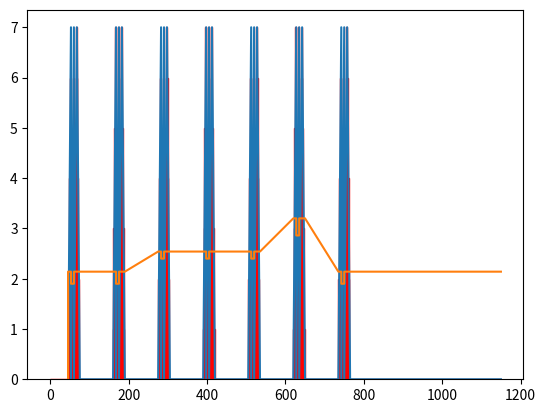

Reproduce this figure in Python.
#! /usr/bin/python3

#Copyright 2013-2014 jmimu (jmimu@free.fr)
#Converts string representing music into asm declaration for sega master system (to use with jmimu's code)
#music representation: note-octave-alteration-duration-volume
#examples "g3_0017F", "f5#00058"
#  note: a to f
#  octave: 1 to 7, octave changes after b!
#  alteration: "_" or "#"
#  previous durations : q,t,h,1,p,2,3,4 (quarter,third, half, 1 time, pointed (1.5), 2 times, 3 times, 4 times)
#  durations are written in 4  decimal digits representing 12th of beat
#  volume: one hex (uppercase) value, 0 = nosound, F = max
#  vibrato: ~ at the end (freq and amplitude fixed, make 3 notes with variation of frequence in asm)
#every note is 5-char long. => todo: enable fast notation!
#For pause : "Ppp"+duration+volume (volume is unused)
#For end : "End"+duration+volume (duration and volume is unused)

#TODO : make echo, add output volume parameter

fps=60

#interpret_melody() automatically creates volume enveloppe  for each note, using this parameter:

pseudo_frame_size=2 #to minimize memory used


tempo=120
time_unit=60*fps/tempo/12 #number of frames for one 12th of a time


#ADSR envelop (duration is in frames = time*time_unit*12)
attack_duration=(12*time_unit)/4
decay_duration=(12*time_unit)/10
sustain_ratio=0.8
release_duration=(12*time_unit)/4
#(release is only if pause after the note)


print("ADSR: ",attack_duration," ",decay_duration," ",sustain_ratio," ",release_duration)

SMS_NTSC_str={
"Ppp":"$00,$00","End":"$ff,$ff","a1_":"$03,$f9","a1#":"$03,$c0","b1_":"$03,$8a","c2_":"$03,$57","c2#":"$03,$27","d2_":"$02,$fa","d2#":"$02,$cf","e2_":"$02,$a7","f2_":"$02,$81","f2#":"$02,$5d","g2_":"$02,$3b","g2#":"$02,$1b","a2_":"$01,$fc","a2#":"$01,$e0","b2_":"$01,$c5","c3_":"$01,$ac","c3#":"$01,$94","d3_":"$01,$7d","d3#":"$01,$68","e3_":"$01,$53","f3_":"$01,$40","f3#":"$01,$2e","g3_":"$01,$1d","g3#":"$01,$0d","a3_":"$00,$fe","a3#":"$00,$f0","b3_":"$00,$e2","c4_":"$00,$d6","c4#":"$00,$ca","d4_":"$00,$be","d4#":"$00,$b4","e4_":"$00,$aa","f4_":"$00,$a0","f4#":"$00,$97","g4_":"$00,$8f","g4#":"$00,$87","a4_":"$00,$7f","a4#":"$00,$78","b4_":"$00,$71","c5_":"$00,$6b","c5#":"$00,$65","d5_":"$00,$5f","d5#":"$00,$5a","e5_":"$00,$55","f5_":"$00,$50","f5#":"$00,$4c","g5_":"$00,$47","g5#":"$00,$43","a5_":"$00,$40","a5#":"$00,$3c","b5_":"$00,$39","c6_":"$00,$35","c6#":"$00,$32","d6_":"$00,$30","d6#":"$00,$2d","e6_":"$00,$2a","f6_":"$00,$28","f6#":"$00,$26","g6_":"$00,$24","g6#":"$00,$22","a6_":"$00,$20","a6#":"$00,$1e","b6_":"$00,$1c","c7_":"$00,$1b","c7#":"$00,$19","d7_":"$00,$18","d7#":"$00,$16","e7_":"$00,$15","f7_":"$00,$14","f7#":"$00,$13","g7_":"$00,$12","g7#":"$00,$11"}


SMS_PAL_str ={
"Ppp":"$00,$00","End":"$ff,$ff","a1_":"$03,$f0","a1#":"$03,$b7","b1_":"$03,$82","c2_":"$03,$4f","c2#":"$03,$20","d2_":"$02,$f3","d2#":"$02,$c9","e2_":"$02,$a1","f2_":"$02,$7b","f2#":"$02,$57","g2_":"$02,$36","g2#":"$02,$16","a2_":"$01,$f8","a2#":"$01,$dc","b2_":"$01,$c1","c3_":"$01,$a8","c3#":"$01,$90","d3_":"$01,$79","d3#":"$01,$64","e3_":"$01,$50","f3_":"$01,$3d","f3#":"$01,$2c","g3_":"$01,$1b","g3#":"$01,$0b","a3_":"$00,$fc","a3#":"$00,$ee","b3_":"$00,$e0","c4_":"$00,$d4","c4#":"$00,$c8","d4_":"$00,$bd","d4#":"$00,$b2","e4_":"$00,$a8","f4_":"$00,$9f","f4#":"$00,$96","g4_":"$00,$8d","g4#":"$00,$85","a4_":"$00,$7e","a4#":"$00,$77","b4_":"$00,$70","c5_":"$00,$6a","c5#":"$00,$64","d5_":"$00,$5e","d5#":"$00,$59","e5_":"$00,$54","f5_":"$00,$4f","f5#":"$00,$4b","g5_":"$00,$47","g5#":"$00,$43","a5_":"$00,$3f","a5#":"$00,$3b","b5_":"$00,$38","c6_":"$00,$35","c6#":"$00,$32","d6_":"$00,$2f","d6#":"$00,$2d","e6_":"$00,$2a","f6_":"$00,$28","f6#":"$00,$25","g6_":"$00,$23","g6#":"$00,$21","a6_":"$00,$1f","a6#":"$00,$1e","b6_":"$00,$1c","c7_":"$00,$1a","c7#":"$00,$19","d7_":"$00,$18","d7#":"$00,$16","e7_":"$00,$15","f7_":"$00,$14","f7#":"$00,$13","g7_":"$00,$12","g7#":"$00,$11"}

SMS_NTSC={
"Ppp":"0000","End":"ffff","a1_":"03f9","a1#":"03c0","b1_":"038a","c2_":"0357","c2#":"0327","d2_":"02fa","d2#":"02cf","e2_":"02a7","f2_":"0281","f2#":"025d","g2_":"023b","g2#":"021b","a2_":"01fc","a2#":"01e0","b2_":"01c5","c3_":"01ac","c3#":"0194","d3_":"017d","d3#":"0168","e3_":"0153","f3_":"0140","f3#":"012e","g3_":"011d","g3#":"010d","a3_":"00fe","a3#":"00f0","b3_":"00e2","c4_":"00d6","c4#":"00ca","d4_":"00be","d4#":"00b4","e4_":"00aa","f4_":"00a0","f4#":"0097","g4_":"008f","g4#":"0087","a4_":"007f","a4#":"0078","b4_":"0071","c5_":"006b","c5#":"0065","d5_":"005f","d5#":"005a","e5_":"0055","f5_":"0050","f5#":"004c","g5_":"0047","g5#":"0043","a5_":"0040","a5#":"003c","b5_":"0039","c6_":"0035","c6#":"0032","d6_":"0030","d6#":"002d","e6_":"002a","f6_":"0028","f6#":"0026","g6_":"0024","g6#":"0022","a6_":"0020","a6#":"001e","b6_":"001c","c7_":"001b","c7#":"0019","d7_":"0018","d7#":"0016","e7_":"0015","f7_":"0014","f7#":"0013","g7_":"0012","g7#":"0011"}


SMS_PAL ={
"Ppp":"0000","End":"ffff","a1_":"03f0","a1#":"03b7","b1_":"0382","c2_":"034f","c2#":"0320","d2_":"02f3","d2#":"02c9","e2_":"02a1","f2_":"027b","f2#":"0257","g2_":"0236","g2#":"0216","a2_":"01f8","a2#":"01dc","b2_":"01c1","c3_":"01a8","c3#":"0190","d3_":"0179","d3#":"0164","e3_":"0150","f3_":"013d","f3#":"012c","g3_":"011b","g3#":"010b","a3_":"00fc","a3#":"00ee","b3_":"00e0","c4_":"00d4","c4#":"00c8","d4_":"00bd","d4#":"00b2","e4_":"00a8","f4_":"009f","f4#":"0096","g4_":"008d","g4#":"0085","a4_":"007e","a4#":"0077","b4_":"0070","c5_":"006a","c5#":"0064","d5_":"005e","d5#":"0059","e5_":"0054","f5_":"004f","f5#":"004b","g5_":"0047","g5#":"0043","a5_":"003f","a5#":"003b","b5_":"0038","c6_":"0035","c6#":"0032","d6_":"002f","d6#":"002d","e6_":"002a","f6_":"0028","f6#":"0025","g6_":"0023","g6#":"0021","a6_":"001f","a6#":"001e","b6_":"001c","c7_":"001a","c7#":"0019","d7_":"0018","d7#":"0016","e7_":"0015","f7_":"0014","f7#":"0013","g7_":"0012","g7#":"0011"}


class Note(object):
  def __init__(self,_text,_SMS_norm):
    self.text=_text
    item=self.text.strip()
    self.tone_str=item[0:3]
    self.tone=int(_SMS_norm[self.tone_str],16)
    self.duration=int(item[3:7],10)*time_unit
    self.volume=int(item[7],16)

"""
  The melody is interpreted as an analog function, stored as (time,volume,note) 
  The function is linear between the store points
  and its mean value is computed for every pseudo-frame
"""
#TODO: add > and ~
class Melody(object):
  def __init__(self,_name,_SMS_norm):
    self.name=_name
    self.SMS_norm=_SMS_norm
    self.melodytext=""
    self.length=0
    self.all_notes=[]
    self.analog_function=[] #(time,volume,note)
    self.sampled_function=[] #(volume,note)
    self.compressed_function=[] #(duration,volume,note)
  def interpret(self,_melodytext):
    self.melodytext=_melodytext
    self.length=0
    self.all_notes=[]
    self.analog_function=[]
    current_time=0
    for item in self.melodytext.split():
      self.all_notes.append(Note(item,self.SMS_norm))
    i=0
    while (i<len(self.all_notes)):
      note=self.all_notes[i]
      start_current_time=current_time
      print("item : ",note.text,note.tone,self.SMS_norm[note.tone_str],note.duration)
      
      #if pause
      if (self.all_notes[i].tone_str=="Ppp"):
        current_time+=note.duration
        self.analog_function.append( (current_time,0,note.tone) )
      else:
        #check if note is long enougth
        if (note.duration<attack_duration+decay_duration):
          #print("Error! ",note.text," is too short for ADSR!!!")
          #print(note.duration,"<",attack_duration+decay_duration)
          #add first point of the note (volume 0)
          self.analog_function.append( (current_time,0,note.tone) )
          ##add immediatly a second point with 50% volume
          #self.analog_function.append( (current_time,note.volume*0.5,note.tone) )
          #add end of note
          current_time+=note.duration
          self.analog_function.append( (current_time,note.volume,note.tone) )
          #if next is a pause, add release time
          if ((i<len(self.all_notes)-1) and (self.all_notes[i+1].tone_str=="Ppp")):
            if (self.all_notes[i+1].duration>release_duration):
              current_time+=release_duration
              self.analog_function.append( (current_time,0,note.tone) )
              #add the remaining pause time
              current_time+=self.all_notes[i+1].duration-release_duration
            else:
              current_time+=self.all_notes[i+1].duration
              self.analog_function.append( (current_time,0,note.tone) )
            i+=1
        else:
        
          #add first point of the note (volume 0)
          self.analog_function.append( (current_time,0,note.tone) )
          #add end of attack
          current_time+=attack_duration
          self.analog_function.append( (current_time,note.volume,note.tone) )
          #add end of decay
          current_time+=decay_duration
          self.analog_function.append( (current_time,note.volume*sustain_ratio,note.tone) )
          #add end of note
          current_time+=note.duration-attack_duration-decay_duration
          self.analog_function.append( (current_time,note.volume*sustain_ratio,note.tone) )
          #if next is a pause, add release time
          if ((i<len(self.all_notes)-1) and (self.all_notes[i+1].tone_str=="Ppp")):
            if (self.all_notes[i+1].duration>release_duration):
              current_time+=release_duration
              self.analog_function.append( (current_time,0,note.tone) )
              #add the remaining pause time
              current_time+=self.all_notes[i+1].duration-release_duration
            else:
              current_time+=self.all_notes[i+1].duration
              self.analog_function.append( (current_time,0,note.tone) )
            i+=1
      i+=1
    self.length=current_time
    print(self.analog_function)
      
    
  def setLength(self,aim_length):
    #TODO?: if longer than release, add release then pause?
    if (self.length>aim_length):
      print("Error: can't melody sound be smaller than ",self.length)
    else:
      if (aim_length-self.length<release_duration):
        self.length=aim_length
        self.analog_function.append( (self.length,0,self.analog_function[-1][2]) )
      else:
        self.length+=release_duration
        self.analog_function.append( (self.length,0,self.analog_function[-1][2]) )
        self.length=aim_length
        self.analog_function.append( (self.length,0,self.analog_function[-1][2]) )
    
  def sampling(self):
    self.sampled_function=[]
    self.compressed_function=[]
    nbr_samples=int(self.length/pseudo_frame_size)
    analog_ptr=0
    for i in range(nbr_samples):
      sample_middle=(i+0.5)*pseudo_frame_size
      while (self.analog_function[analog_ptr][0]<sample_middle):
        analog_ptr+=1
      #take the value of the fonction at sample_middle (TODO: integration?)
      analog_before=self.analog_function[analog_ptr-1]
      analog_after=self.analog_function[analog_ptr]
      sampled_value=int(((analog_after[1]-analog_before[1])*(sample_middle-analog_before[0])/(analog_after[0]-analog_before[0])+analog_before[1])+0.5)
      sampled_tone=int(((analog_after[2]-analog_before[2])*(sample_middle-analog_before[0])/(analog_after[0]-analog_before[0])+analog_before[2])+0.5)
      self.sampled_function.append((sampled_value,sampled_tone))
    print(self.sampled_function)
    self.compressSampled()
      
  def compressSampled(self):
    if (len(self.sampled_function)==0):
      print("ERROR, execute 'sampling' first")
      return
    self.compressed_function=[]
    #if sampled_function has severel times the same value put in only once
    last_sample=None
    last_sample_duration=0
    for sample in self.sampled_function :
      if (last_sample==None):
        last_sample=sample
        last_sample_duration=1
        continue
      if ((last_sample[0]==sample[0]) and (sample[0]==0 or  (last_sample[1]==sample[1]) )):
        last_sample_duration+=1
        continue
      self.compressed_function.append((last_sample_duration,last_sample[0],last_sample[1]))
      last_sample=sample
      last_sample_duration=1
    self.compressed_function.append((last_sample_duration,last_sample[0],last_sample[1]))
    print(self.compressed_function)
    
    
  def toASM(self):
    if (len(self.compressed_function)==0):
      print("ERROR, execute 'sampling' first")
      return
    output=self.name+"_start:\n  .db "
    for sample in self.compressed_function :
      tone_str="$"+("{:#04x}".format(int(sample[2]/256)))[2:]+",$"+("{:#04x}".format(sample[2]%256))[2:]
      volume_str="$"+("{:#04x}".format(15-sample[1]))[2:]
      duration=sample[0]*pseudo_frame_size
      while (duration>255):
        frames_str="$"+("{:#04x}".format(255))[2:]
        output+="{},{},{}, ".format(tone_str,frames_str,volume_str)
        duration-=255
      if (duration>0):
        frames_str="$"+("{:#04x}".format(duration))[2:]
        output+="{},{},{}, ".format(tone_str,frames_str,volume_str)
    
    output+="$ff,$ff"+"\n  ;total {} frames\n{}_end:\n".format(self.length,self.name)
    return output

#a corriger : tone interpole si pause !



if __name__ == '__main__':
  

  
  test1="f3_0017A f3_0006A a3_0012A f3_0012A e3_0023A a3_0006A Ppp0017F d3_0017A d3_0006A f3_0012A d3_0012A c3_0023A Ppp0023F a2#0017A a2#0006A c3_0012A a2#0012A a2_0023A f3_0023A e3_0017A e3_0006A f3_0012A g3_0012A f3_0023A "
  test2="f4_00067 a4_00067 c5_00067 a4_00067 f4_00067 a4_00067 c5_00067 a4_00067 e4_00067 a4_00067 c5_00067 a4_00067 e4_00067 a4_00067 c5_00067 a4_00067 d4_00067 f4_00067 a4_00067 f4_00067 d4_00067 f4_00067 a4_00067 f4_00067 c4_00067 f4_00067 a4_00067 f4_00067 c4_00067 f4_00067 a4_00067 f4_00067 a3#00067 d4_00067 f4_00067 d4_00067 a3#00067 d4_00067 f4_00067 d4_00067 a3_00067 c4_00067 f4_00067 c4_00067 a3_00067 c4_00067 f4_00067 c4_00067 g3_00067 c4_00067 f4_00067 c4_00067 g3_00067 c4_00067 f4_00067 c4_00067 f3_00067 a3_00067 c4_00067 f4_00067 a4_00067 c5_00067 f5_00117 "
  test3="Ppp0018F c5_00037 d5_00037 c5_00037 Ppp0037F c5_00037 d5_00037 c5_00037 Ppp0037F a4_00037 a4#00037 a4_00037 Ppp0037F a4_00037 a4#00037 a4_00037 Ppp0037F a4_00037 a4#00037 a4_00037 Ppp0037F f4_00037 g4_00037 f4_00037 Ppp0037F c5_00037 d5_00037 c5_00037 "
  
  melody1=Melody("end_music_ch1",SMS_NTSC)
  melody1.interpret(test1)
  print("melody1.length: ",melody1.length)
  melody1.setLength(1150)
  melody1.sampling()
  
  melody2=Melody("end_music_ch2",SMS_NTSC)
  melody2.interpret(test2)
  print("melody2.length: ",melody2.length)
  melody2.setLength(1150)
  melody2.sampling()
  
  melody3=Melody("end_music_ch3",SMS_NTSC)
  melody3.interpret(test3)
  print("melody3.length: ",melody3.length)
  melody3.setLength(1150)
  melody3.sampling()
  
  
  print(melody1.toASM())
  print(melody2.toASM())
  print(melody3.toASM())
  

  import numpy as np
  import matplotlib.pyplot as plt
  npfunction=np.array(melody3.analog_function)
  t=npfunction[:,0]
  v=npfunction[:,1]
  n=npfunction[:,2]/50
  
  npfunction_compr=np.array(melody3.sampled_function)
  t2=np.arange(len(melody1.sampled_function))*pseudo_frame_size
  v2=npfunction_compr[:,0]
  n2=npfunction_compr[:,1]/50
  plt.plot(t, v, '-')
  plt.plot(t, n, '-')
  plt.bar(t2, v2,pseudo_frame_size,color='r',edgecolor='r')
  plt.show()
  
  
  melody4=Melody("demo4_music_ch1",SMS_NTSC)
  melody4.interpret("e3_0011a g3_0006a f3_0017a e3_0012a a3_0006a g3_0017a e3_0012a g3_0006a f3_0017a a3_0012a g3_0006a e3_0017a c3_0017a d3_0040a Ppp0012F e3_0012a g3_0006a f3_0017a e3_0012a a3_0006a g3_0017a e3_0012a g3_0006a f3_0017a a3_0012a g3_0006a e3_0017a d3_0017a c3_0040a Ppp0012F c3_0006a d3_0006a e3_0006a f3_0006a g3_0006a a3_0006a b3_0035a c4_0011a Ppp0012F c3_0011a ")
  print("melody4.length: ",melody4.length)
  melody4.setLength(1310)
  melody4.sampling()
  
  melody5=Melody("demo4_music_ch2",SMS_NTSC)
  melody5.interpret("a2_0035a g2_0035a a2_0035a b2_0035a g2_0058a Ppp0012F a2_0035a g2_0035a a2_0035a b2_0035a g2_0058a ")
  print("melody5.length: ",melody5.length)
  melody5.setLength(1310)
  melody5.sampling()

  print(melody4.toASM())
  print(melody5.toASM())






